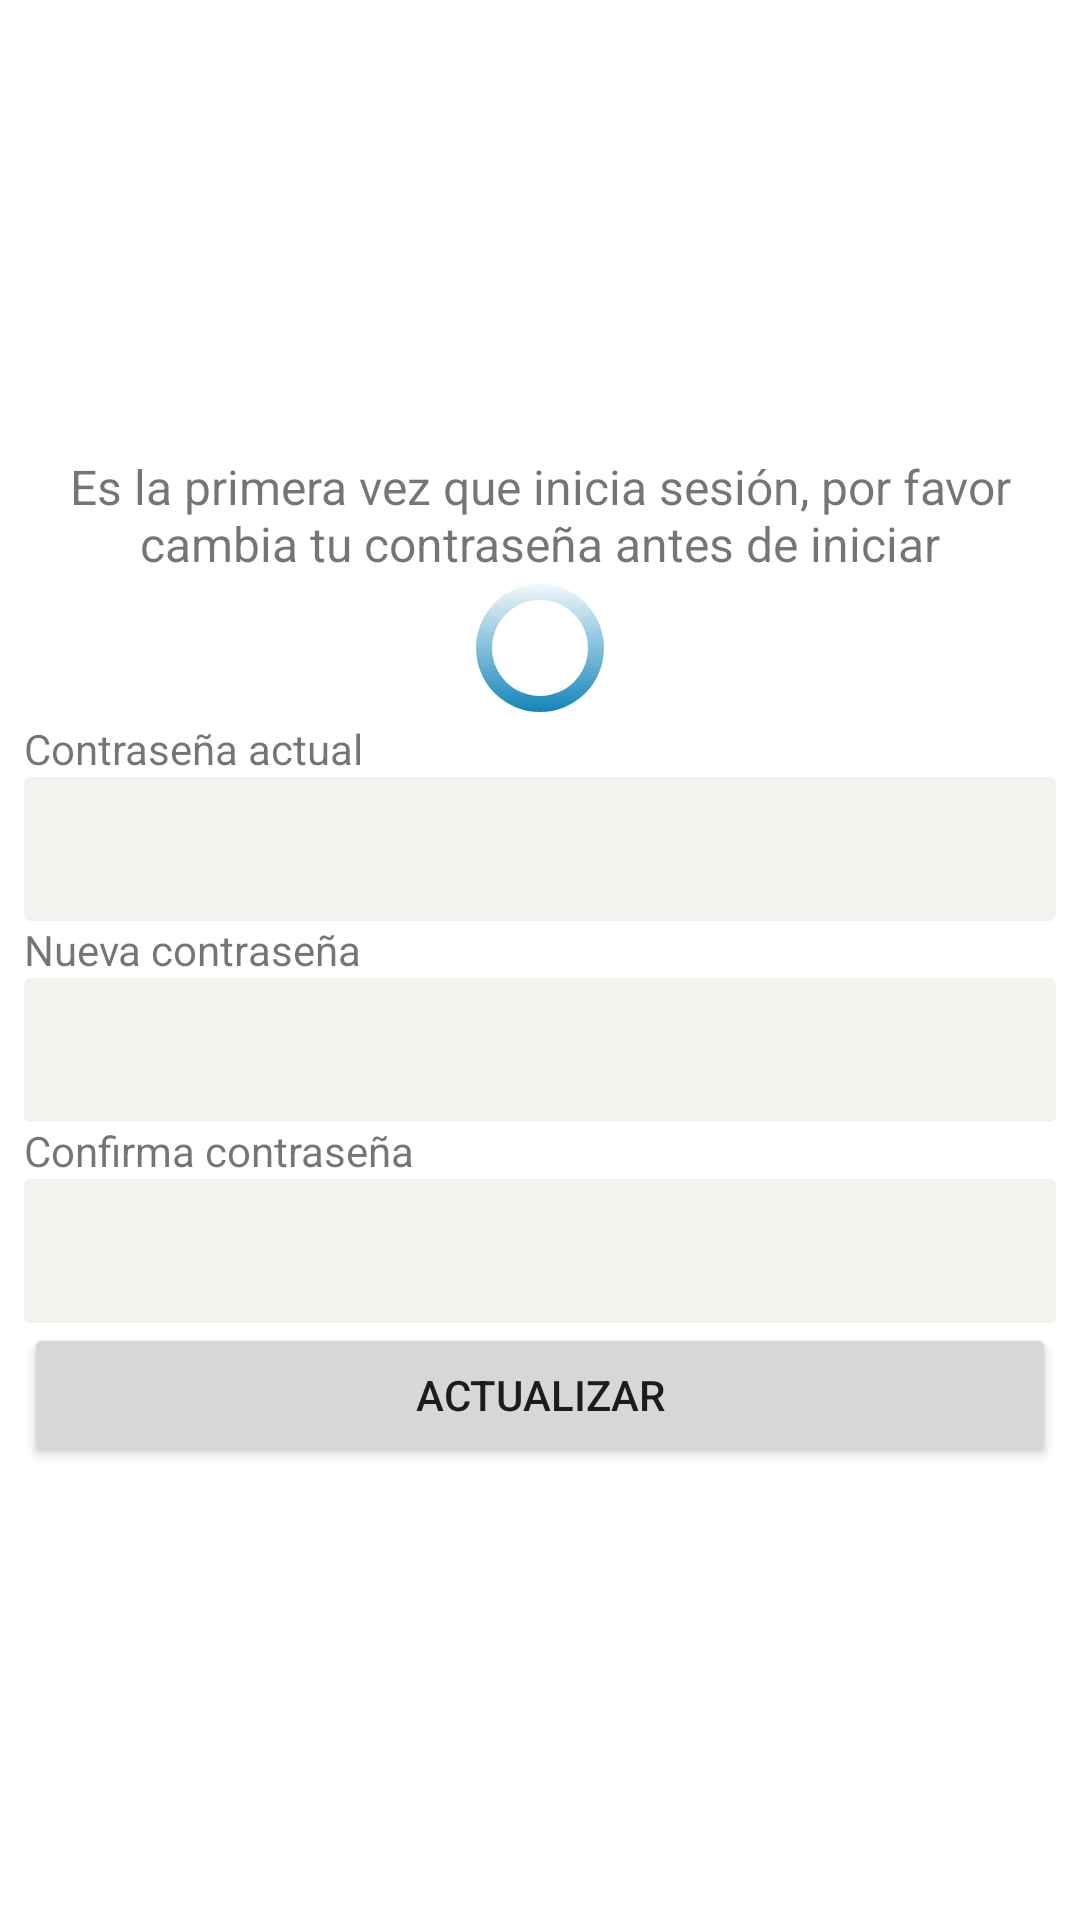

Write the Android layout XML for this screen, with the resource values it uses.
<!-- AndroidManifest.xml: application theme Theme.WaalJanal -->
<!-- res/layout/dialog_cambiocontrasena.xml -->
<?xml version="1.0" encoding="utf-8"?>
<androidx.constraintlayout.widget.ConstraintLayout xmlns:android="http://schemas.android.com/apk/res/android"
    xmlns:app="http://schemas.android.com/apk/res-auto"
    xmlns:tools="http://schemas.android.com/tools"
    android:layout_width="match_parent"
    android:layout_height="wrap_content">

    <LinearLayout
        android:layout_width="0dp"
        android:layout_height="wrap_content"
        android:layout_marginStart="8dp"
        android:layout_marginTop="8dp"
        android:layout_marginEnd="8dp"
        android:layout_marginBottom="8dp"
        android:orientation="vertical"
        app:layout_constraintBottom_toBottomOf="parent"
        app:layout_constraintEnd_toEndOf="parent"
        app:layout_constraintStart_toStartOf="parent"
        app:layout_constraintTop_toTopOf="parent">

        <TextView
            android:id="@+id/tvInfoCambioPass"
            android:layout_width="match_parent"
            android:layout_height="wrap_content"
            android:text="Es la primera vez que inicia sesión, por favor cambia tu contraseña antes de iniciar"
            android:textAlignment="center"
            android:textSize="16sp" />

        <ProgressBar
            android:id="@+id/pbCambioPass"
            style="?android:attr/progressBarStyle"
            android:layout_width="match_parent"
            android:layout_height="wrap_content"
            android:indeterminateDrawable="@drawable/cpb_load"
            android:indeterminateDuration="1500" />

        <TextView
            android:id="@+id/textView16"
            android:layout_width="match_parent"
            android:layout_height="wrap_content"
            android:text="Contraseña actual" />

        <EditText
            android:id="@+id/edCambioPassAct"
            android:layout_width="match_parent"
            android:layout_height="wrap_content"
            android:background="@drawable/ed_diseno"
            android:ems="10"
            android:inputType="textPersonName|textPassword" />

        <TextView
            android:id="@+id/textView19"
            android:layout_width="match_parent"
            android:layout_height="wrap_content"
            android:text="Nueva contraseña" />

        <EditText
            android:id="@+id/edCambioPassNuev"
            android:layout_width="match_parent"
            android:layout_height="wrap_content"
            android:background="@drawable/ed_diseno"
            android:ems="10"
            android:inputType="textPersonName|textPassword" />

        <TextView
            android:id="@+id/textView21"
            android:layout_width="match_parent"
            android:layout_height="wrap_content"
            android:text="Confirma contraseña" />

        <EditText
            android:id="@+id/edCambioPassConf"
            android:layout_width="match_parent"
            android:layout_height="wrap_content"
            android:background="@drawable/ed_diseno"
            android:ems="10"
            android:inputType="textPersonName|textPassword" />

        <Button
            android:id="@+id/btnActualizarPass"
            android:layout_width="match_parent"
            android:layout_height="wrap_content"
            android:text="Actualizar"
            app:icon="@drawable/ic_save" />
    </LinearLayout>
</androidx.constraintlayout.widget.ConstraintLayout>
<!-- resources referenced by this layout -->
<resources>
  <!-- drawable cpb_load (drawable) -->
  <?xml version="1.0" encoding="utf-8"?>
  <rotate xmlns:android="http://schemas.android.com/apk/res/android"
      android:fromDegrees="-90"
      android:pivotX="50%"
      android:pivotY="50%"
      android:toDegrees="270">
      <shape android:useLevel="false"
          android:shape="ring">
          <gradient
              android:startColor="@color/color3"
              android:useLevel="false"></gradient>
      </shape>
  
  </rotate>
  <!-- drawable ed_diseno (drawable) -->
  <?xml version="1.0" encoding="utf-8"?>
  <shape xmlns:android="http://schemas.android.com/apk/res/android"
      android:shape="rectangle">
  
  
      <corners
          android:radius="2dp"></corners>
      <size android:height="48dp"></size>
      <padding android:left="8dp"></padding>
  
  
      <solid android:color="#F3F2EE"></solid>
  </shape>
  <style name="Theme.WaalJanal" parent="Theme.MaterialComponents.Light.DarkActionBar">
          
  
          <item name="colorPrimary">@color/color1</item>
          <item name="colorPrimaryVariant">@color/color2</item>
          <item name="colorOnPrimary">@color/white</item>
          
          <item name="colorSecondary">@color/color1</item>
          <item name="colorSecondaryVariant">@color/color2</item>
          <item name="colorOnSecondary">@color/purple_700</item>
          
          <item name="android:statusBarColor" tools:targetApi="l">?attr/colorPrimaryVariant</item>
          
      </style>
  <color name="color3">#067EB5</color>
  <color name="color1">#fc8532</color>
  <color name="color2">#D85B04</color>
  <color name="white">#FFFFFFFF</color>
  <color name="purple_700">#FF3700B3</color>
</resources>
